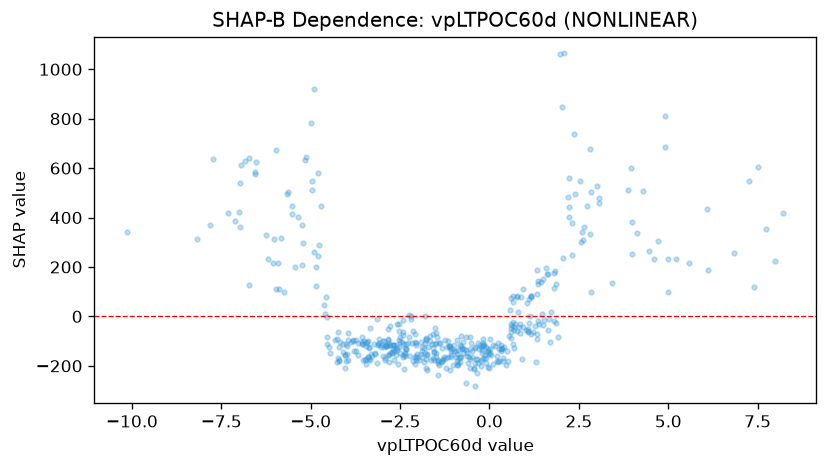

Source data for this figure (header and first rows):
feature_value, shap_value
-0.3645, -170.9
1.39, -30.77
1.808, -16.76
3.014, 528.8
2.238, 559.4
1.729, 17.08
1.089, -61.26
1.648, -55.53
0.9233, -171
3.866, 510.7
1.335, -71.29
1.129, 0.6901
-0.3997, -186.7
-1.411, -198.4
-2.43, -162.7
-2.53, -94.32
-3.084, -105.7
-3.807, -99.98
-2.251, 5.741
-4.274, -89.93
-4.315, -94.47
-2.386, -212.1
-2.797, -109
-1.918, -103.8
-3.159, -11.35
-2.72, -144.1
-2.672, -117.5
-3.11, -117
-4.035, -155.2
-3.871, -102.2
-5.451, 200.3
-3.385, -100.8
-3.55, -112
-5.235, 208.4
-4.757, 288.3
-3.984, -152.8
-4.452, -146.5
-6.204, 230.6
-6.937, 611.3
1.1, -25.88
2.727, 446.6
1.362, 130.8
0.7023, -32.42
1.165, -72.74
-0.1777, -121.1
-0.08413, -123.9
-1.064, -156.1
-2.047, -159.9
-0.8951, -150.4
-1.554, -143.4
-2.028, -153.9
-1.551, -143.4
-1.446, -189.1
-2.701, -116.8
-2.84, -51.92
-2.417, -63.17
-2.664, -175.9
-1.436, -180
-2.024, -169.6
-4.713, 448.7
... 416 more rows
